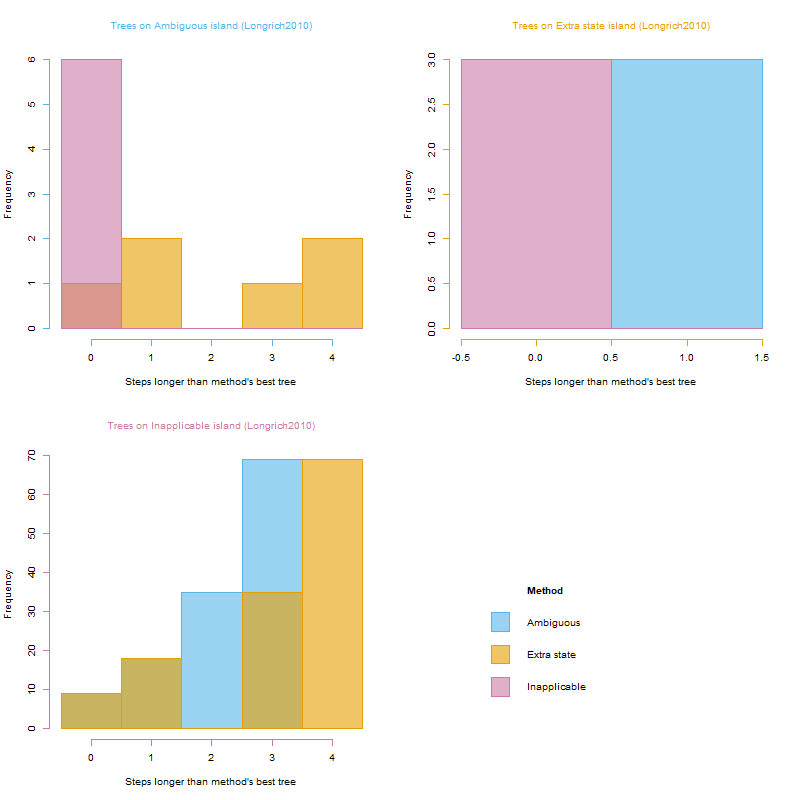

Data behind this chart, as committed beside it:
, ambiguous, ambigAbsent, extraState, inapplicable
ambiguous, 148, 151, 167, 131
ambiguous, 146, 149, 164, 131
ambiguous, 148, 151, 167, 131
ambiguous, 148, 151, 167, 131
ambiguous, 146, 149, 164, 131
ambiguous, 146, 149, 164, 131
ambigAbsent, 146, 149, 164, 131
ambigAbsent, 148, 151, 167, 131
ambigAbsent, 146, 149, 164, 131
ambigAbsent, 148, 151, 167, 131
ambigAbsent, 147, 150, 166, 131
ambigAbsent, 145, 148, 163, 131
extraState, 146, 149, 164, 131
extraState, 146, 149, 164, 131
extraState, 146, 149, 164, 131
inapplicable, 147, 150, 166, 131
inapplicable, 146, 149, 164, 131
inapplicable, 146, 149, 164, 131
inapplicable, 148, 151, 167, 131
inapplicable, 147, 150, 166, 131
inapplicable, 148, 151, 167, 131
inapplicable, 148, 151, 167, 131
inapplicable, 147, 150, 166, 131
inapplicable, 147, 150, 166, 131
inapplicable, 148, 151, 167, 131
inapplicable, 148, 151, 167, 131
inapplicable, 148, 151, 167, 131
inapplicable, 145, 148, 163, 131
inapplicable, 146, 149, 164, 131
inapplicable, 148, 151, 167, 131
inapplicable, 147, 150, 166, 131
inapplicable, 147, 150, 166, 131
inapplicable, 148, 151, 167, 131
inapplicable, 148, 151, 167, 131
inapplicable, 148, 151, 167, 131
inapplicable, 148, 151, 167, 131
inapplicable, 148, 151, 167, 131
inapplicable, 147, 150, 166, 131
inapplicable, 148, 151, 167, 131
inapplicable, 148, 151, 167, 131
inapplicable, 145, 148, 163, 131
inapplicable, 148, 151, 167, 131
inapplicable, 148, 151, 167, 131
inapplicable, 147, 150, 166, 131
inapplicable, 147, 150, 166, 131
inapplicable, 147, 150, 166, 131
inapplicable, 146, 149, 164, 131
inapplicable, 148, 151, 167, 131
inapplicable, 147, 150, 166, 131
inapplicable, 148, 151, 167, 131
inapplicable, 146, 149, 164, 131
inapplicable, 148, 151, 167, 131
inapplicable, 148, 151, 167, 131
inapplicable, 148, 151, 167, 131
inapplicable, 148, 151, 167, 131
inapplicable, 148, 151, 167, 131
inapplicable, 148, 151, 167, 131
inapplicable, 146, 149, 164, 131
inapplicable, 146, 149, 164, 131
inapplicable, 148, 151, 167, 131
... 86 more rows
